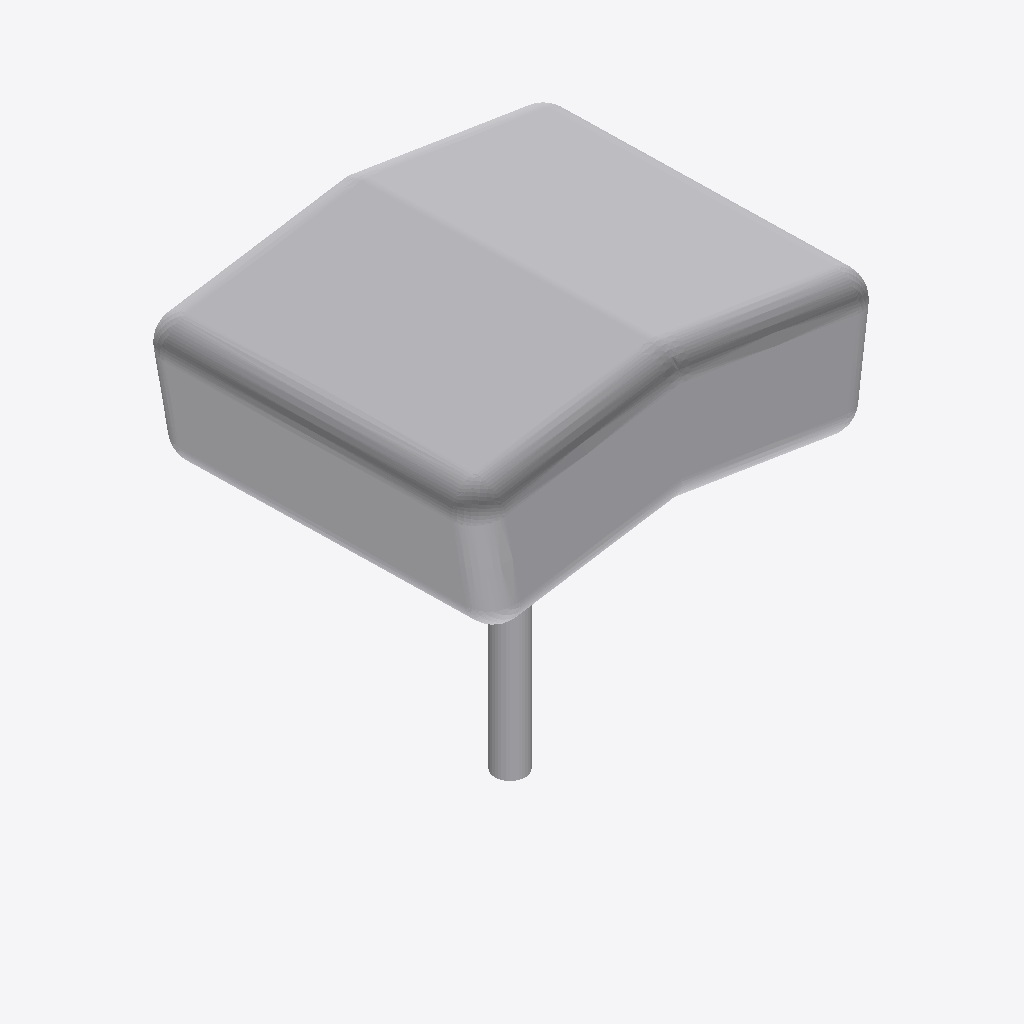
Isometric view of an IFC building model (IFC-SPF (STEP), schema IFC2X3, length unit metre), seen from the south-west, elements coloured by IFC class: 1 other element (light grey).
Extent 15.1 m × 12.9 m × 16.6 m (x, y, z). Elements (1): 1 IfcBuildingElementPart.

HEADER;
FILE_DESCRIPTION(('IFC 2x3 Building Model'),'2;1');
FILE_NAME('C:\\Users\\IG_EQUIPO1\\AppData\\Local\\Packages\\48598BIMMars.313206BE35C60_69nt','',(''),(''),'','','');
FILE_SCHEMA(('IFC2X3'));
ENDSEC;
DATA;
#17982=IFCPROJECT('00C6vkCQL7RQL9Nt5j5XVM',$,'Port De Barcelona','',$,$,$,(#11),#17983);
#1=IFCSITE('1BZFrN5ZH31RFN$aSZ34aA',$,'Port De Barcelona',$,$,#2,$,$,.ELEMENT.,$,$,0.0,'',$);
#7=IFCBUILDINGELEMENTPART('2YftBTevT5zfEYyBY30g5A',$,'APBCN-URB-MOB-Arbol_Pinus_Pinea_LOD3','',$,#8,#9,$);
ENDSEC;
